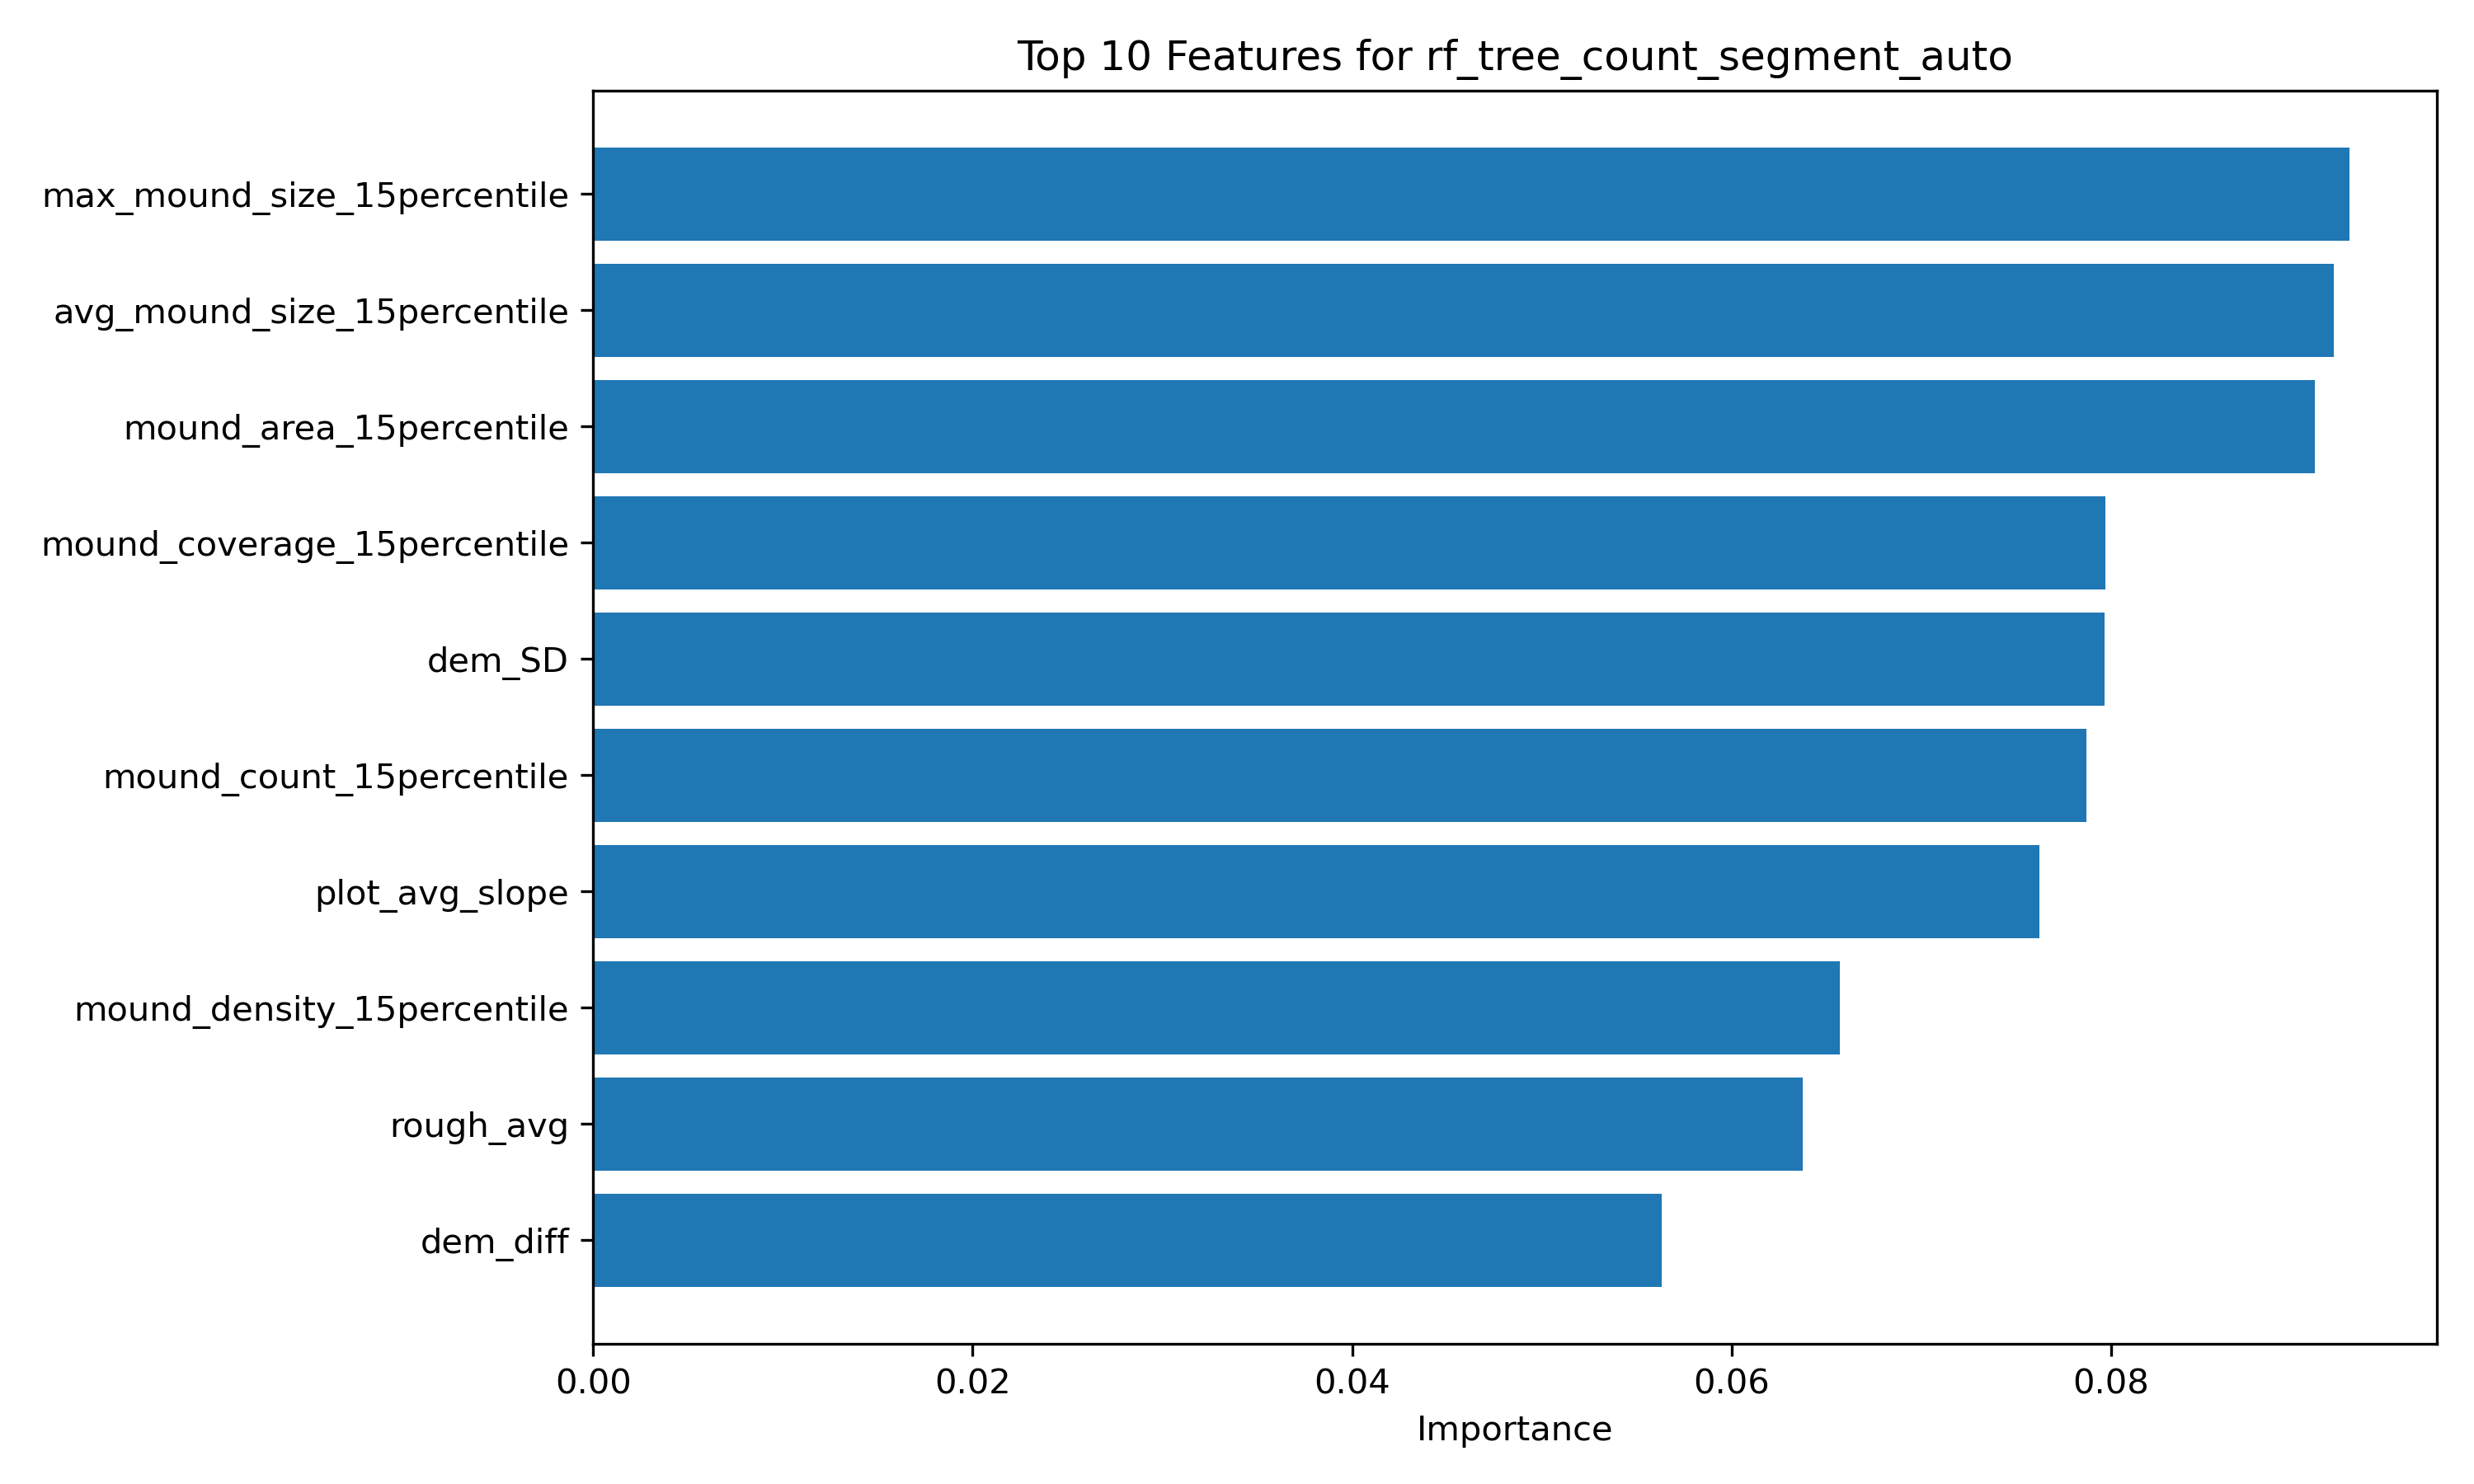

Values plotted in this chart, from the file beside it:
feature, importance
max_mound_size_15percentile, 0.09254
avg_mound_size_15percentile, 0.09174
mound_area_15percentile, 0.09074
mound_coverage_15percentile, 0.07971
dem_SD, 0.07966
mound_count_15percentile, 0.0787
plot_avg_slope, 0.07624
mound_density_15percentile, 0.06569
rough_avg, 0.06377
dem_diff, 0.05631
